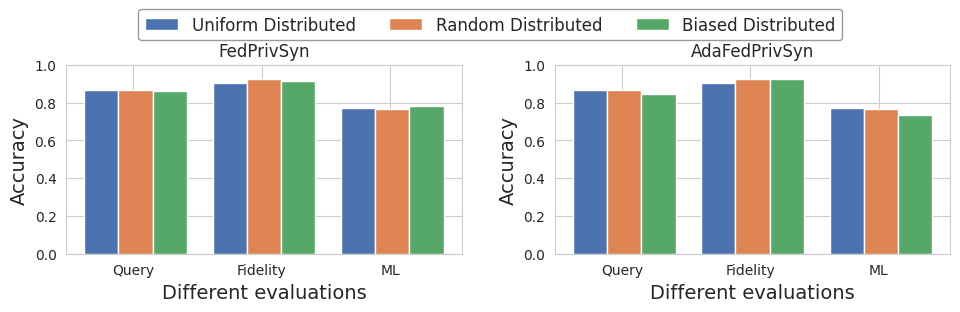

Write the Python code that produced this figure. (Note: this script raises an exception after producing the figure.)
#!/usr/bin/env python
# -*- coding:utf-8 -*-
import numpy as np

import matplotlib.pyplot as plt
import seaborn as sns

plt.rcParams['pdf.fonttype'] = 42
plt.rcParams['ps.fonttype'] = 42

#plt.style.use("seaborn-whitegrid")
sns.set_style("whitegrid")
# -------------------------------------------------------
color_list = sns.color_palette("deep", 8)
fig = plt.figure(figsize=(10, 3))

ax1 = plt.subplot(1, 2, 1)
size = 3
x_label = ['Query', 'Fidelity', 'ML']
x = np.arange(size)

# Ldp_ndcg = [0.5981, 0.6875, 0.7474]
# Direct_ndcg = [0.7177, 0.7875, 0.7539]
Ldp_ndcg = [0.8665, 0.9040, 0.7735070595686117]
Direct_ndcg = [0.8674, 0.9227, 0.7653020511222647]
label_dist = [0.8614, 0.9138, 0.7799567889753306]

total_width, n = 0.8, 3
width = total_width / n
x = x - (total_width - width) / 3

l1 = ax1.bar(x, Ldp_ndcg,  width=width, color=color_list[0], label='Label')
l2 = ax1.bar(x + width, Direct_ndcg, width=width, color=color_list[1], label='Random')
l3 = ax1.bar(x + 2 * width, label_dist, width=width, color=color_list[2], label='Uniform')
plt.xticks(x + 0.25, x_label, rotation=0)
ax1.set_ylabel("Accuracy", fontsize=14)
ax1.set_xlabel("Different evaluations", fontsize=14)
ax1.set_title('FedPrivSyn')
ax1.set_ylim(0, 1.0) 

ax2 = plt.subplot(1, 2, 2)

Ldp_re = [0.8646, 0.9225, 0.7500591771585322]
Direct_re = [0.8614, 0.9233, 0.7109134616262055]
label_dist = [0.8463, 0.9225, 0.7330640781934655]

l1 = ax2.bar(x, Ldp_ndcg,  width=width, color=color_list[0], label='Label')
l2 = ax2.bar(x + width, Direct_ndcg, width=width, color=color_list[1], label='Random')
l3 = ax2.bar(x + 2 * width, label_dist, width=width, color=color_list[2], label='Uniform')
plt.xticks(x + 0.25, x_label, rotation=0)
ax2.set_ylabel("Accuracy", fontsize=14)
ax2.set_xlabel("Different evaluations", fontsize=14)
ax2.set_title('AdaFedPrivSyn')
ax2.set_ylim(0, 1.0) 

# fig.legend(loc='center', bbox_to_anchor=(0.25, 0.78), ncol=1, prop={'size': 10}, frameon=True, edgecolor='gray')
legend_list = ['Uniform Distributed', 'Random Distributed', 'Biased Distributed']
fig.legend([l1, l2, l3], labels=legend_list, loc='upper center', bbox_to_anchor=(0.5, 0.99),
           ncol=4, prop={'size': 12}, frameon=True, edgecolor='gray')
fig.tight_layout()
fig.subplots_adjust(left=0.076, bottom=0.147, right=0.96, top=0.777, wspace=0.236, hspace=0.2)

plt.show()

fig.savefig('./draw_scripts/fig/distribution.pdf')